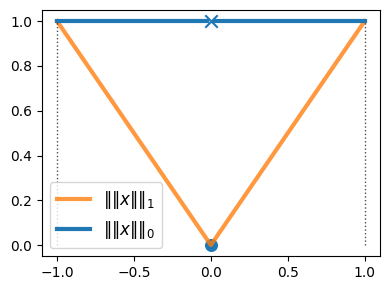
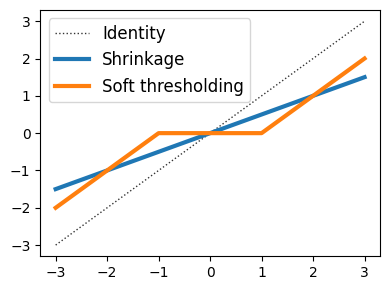
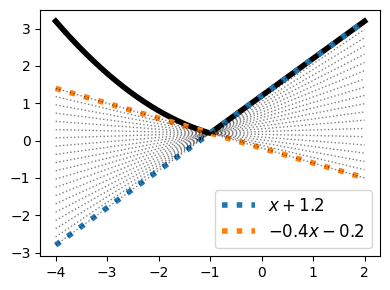
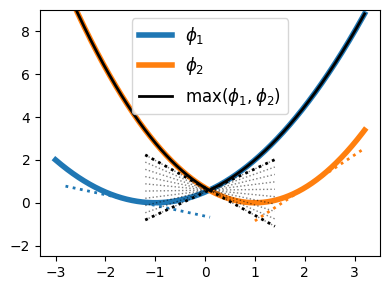
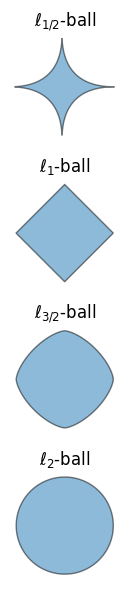

Generate these figures, in order, with matplotlib:
import numpy as np
import matplotlib.pyplot as plt
plt.style.use('default')

plt.figure(figsize=(4, 3))
n = 1000
eps = 0.025

x = np.linspace(-1, 1, n)
plt.plot(x, np.abs(x), label=r"$\|\| x \|\|_1$", lw=3, c="C1", 
         alpha=0.8)

x = np.linspace(-1, -eps, n)
y = np.ones(n)
plt.plot(x, y, lw=3, c="C0")
x = np.linspace(eps, 1, n)
y = np.ones(n)
plt.plot(x, y, lw=3, c="C0", label=r"$\|\| x \|\|_0$")
plt.scatter([0.0], [0.0], s=70, c="C0")
plt.scatter([0.0], [1.0], c="C0", marker="x", s=80)

plt.plot(-np.ones(n), np.linspace(0, 1, n), ls="dotted", 
         alpha=0.7, lw=1, c="black")
plt.plot(np.ones(n), np.linspace(0, 1, n), ls="dotted", 
         alpha=0.7, lw=1, c="black")

plt.legend(fontsize=12, loc="lower left")
plt.tight_layout()
plt.savefig("l0_l1.pdf")

import numpy as np
import matplotlib.pyplot as plt
plt.style.use('default')

plt.figure(figsize=(4, 3))
n = 1000
eps = 0.025

x = np.linspace(-3, 3, n)
plt.plot(x, x, label="Identity", lw=1, c="black", ls="dotted", alpha=0.8)

lbda = 1.0
y = x / (1 + lbda)
plt.plot(x, y, lw=3, label="Shrinkage")

y = np.sign(x) * (np.abs(x) - lbda) * (np.abs(x) > lbda)
plt.plot(x, y, lw=3, label="Soft thresholding")

# lgd = plt.legend(fontsize=14, loc="center right", bbox_to_anchor=(1.95, 0.5))
plt.legend(fontsize=12)

plt.tight_layout()
# plt.savefig("soft_thresholding.pdf", bbox_extra_artists=(lgd,), bbox_inches='tight')
plt.savefig("soft_thresholding.pdf")

import numpy as np
import matplotlib.pyplot as plt
plt.style.use('default')

plt.figure(figsize=(4, 3))
n = 1000

x = np.linspace(-4, 2, n)
c = 0.2
y = c * x ** 2 * (x <= -1) + (x + 1 + c) * (x > -1)
plt.plot(x, y, lw=4, color="black", label=r"")

# le point non-differentiable c'est (-1, 0.2)

d1 = x + 1 + c
plt.plot(x, d1, lw=4, alpha=1, ls="dotted", label=r"$x + 1.2$")

d2 = -0.4 * x - 0.4 + c
plt.plot(x, d2, lw=4, alpha=1, ls="dotted", label=r"$-0.4 x - 0.2$")

for slope in np.linspace(-0.4, 1, 20):
    d = slope * x + slope + c
    plt.plot(x, d, lw=1, alpha=0.5, ls="dotted", color="black")

plt.legend(fontsize=12)
plt.tight_layout()
plt.savefig("subdifferential.pdf")

import numpy as np
from scipy.optimize import fmin_bfgs
import matplotlib.pyplot as plt
plt.style.use('default')

plt.figure(figsize=(4, 3))
n = 1000

f1 = lambda x: 0.5 * (x + 1) ** 2
df1 = lambda x: x + 1
f2 = lambda x: 0.7 * (x - 1) ** 2
df2 = lambda x: 1.4 * (x - 1)
f1_max_f2 = lambda x: np.maximum(f1(x), f2(x))

def tangent(x, t, f, df):
    a = df(t)
    b = f(t) - df(t) * t
    return a * x + b

# La flemme...
x0 = fmin_bfgs(f=lambda x: max(f1(x), f2(x)), x0=0.)[0]

tangent1 = lambda x: tangent(x, -1.5, f1, df1)
tangent2 = lambda x: tangent(x, 2.1, f2, df2)

tangent_max1 = lambda x: tangent(x, x0, f1, df1)
tangent_max2 = lambda x: tangent(x, x0, f2, df2)

x = np.linspace(-3, 3.2, n)
line = plt.plot(x, f1(x), lw=4, label=r"$\phi_1$")
x = np.linspace(-2.8, 0.1, n)
plt.plot(x, tangent1(x), lw=2, ls="dotted", alpha=1, color=line[0].get_color())

x = np.linspace(-3, 3.2, n)
line = plt.plot(x, f2(x), lw=4, label=r"$\phi_2$")
x = np.linspace(1, 3.2, n)
plt.plot(x, tangent2(x), lw=2, ls="dotted", alpha=1, color=line[0].get_color())

x = np.linspace(-3, 3.2, n)
plt.plot(x, f1_max_f2(x), lw=2, color="black", alpha=1, label=r"$\max(\phi_1,\phi_2)$")

x = np.linspace(-1.2, 1.4, n)
plt.plot(x, tangent_max1(x), lw=2, ls="dotted", alpha=1, color="black")
plt.plot(x, tangent_max2(x), lw=2, ls="dotted", alpha=1, color="black")

for slope in np.linspace(df2(x0), df1(x0), 10):
    b = f1(x0) - slope * x0    
    y = slope * x + b
    plt.plot(x, y, lw=1, ls="dotted", alpha=0.5, color="black")
    
plt.ylim((-2.5, 9))
plt.legend(fontsize=12)
plt.tight_layout()
plt.savefig("subdifferential-max.pdf")

plt.figure(figsize=(2, 6))

n = 1000
alpha = np.linspace(0, 2 * np.pi, n, endpoint=True)

x = np.cos(alpha)
y = np.sin(alpha)

vecs = np.array([x,y])
ps = [0.5, 1, 3/2, 2]
n_plots = len(ps)
names = ["1/2", "1", "3/2", "2"] 

for i, (p, name) in enumerate(zip(ps, names)):

    plt.subplot(n_plots, 1, i+1)
    norms = np.sum(np.abs(vecs)**p, axis=0)**(1/p)
    norm_vecs = vecs / norms

    plt.gca().set_aspect("equal")
    plt.fill(norm_vecs[0], norm_vecs[1], linewidth=1, 
             edgecolor="black", alpha=0.5)
    
    plt.title(r"$\ell_{%s}$-ball" % name, fontsize=12)
    plt.axis("off")

plt.tight_layout()
plt.savefig("balls.pdf")

